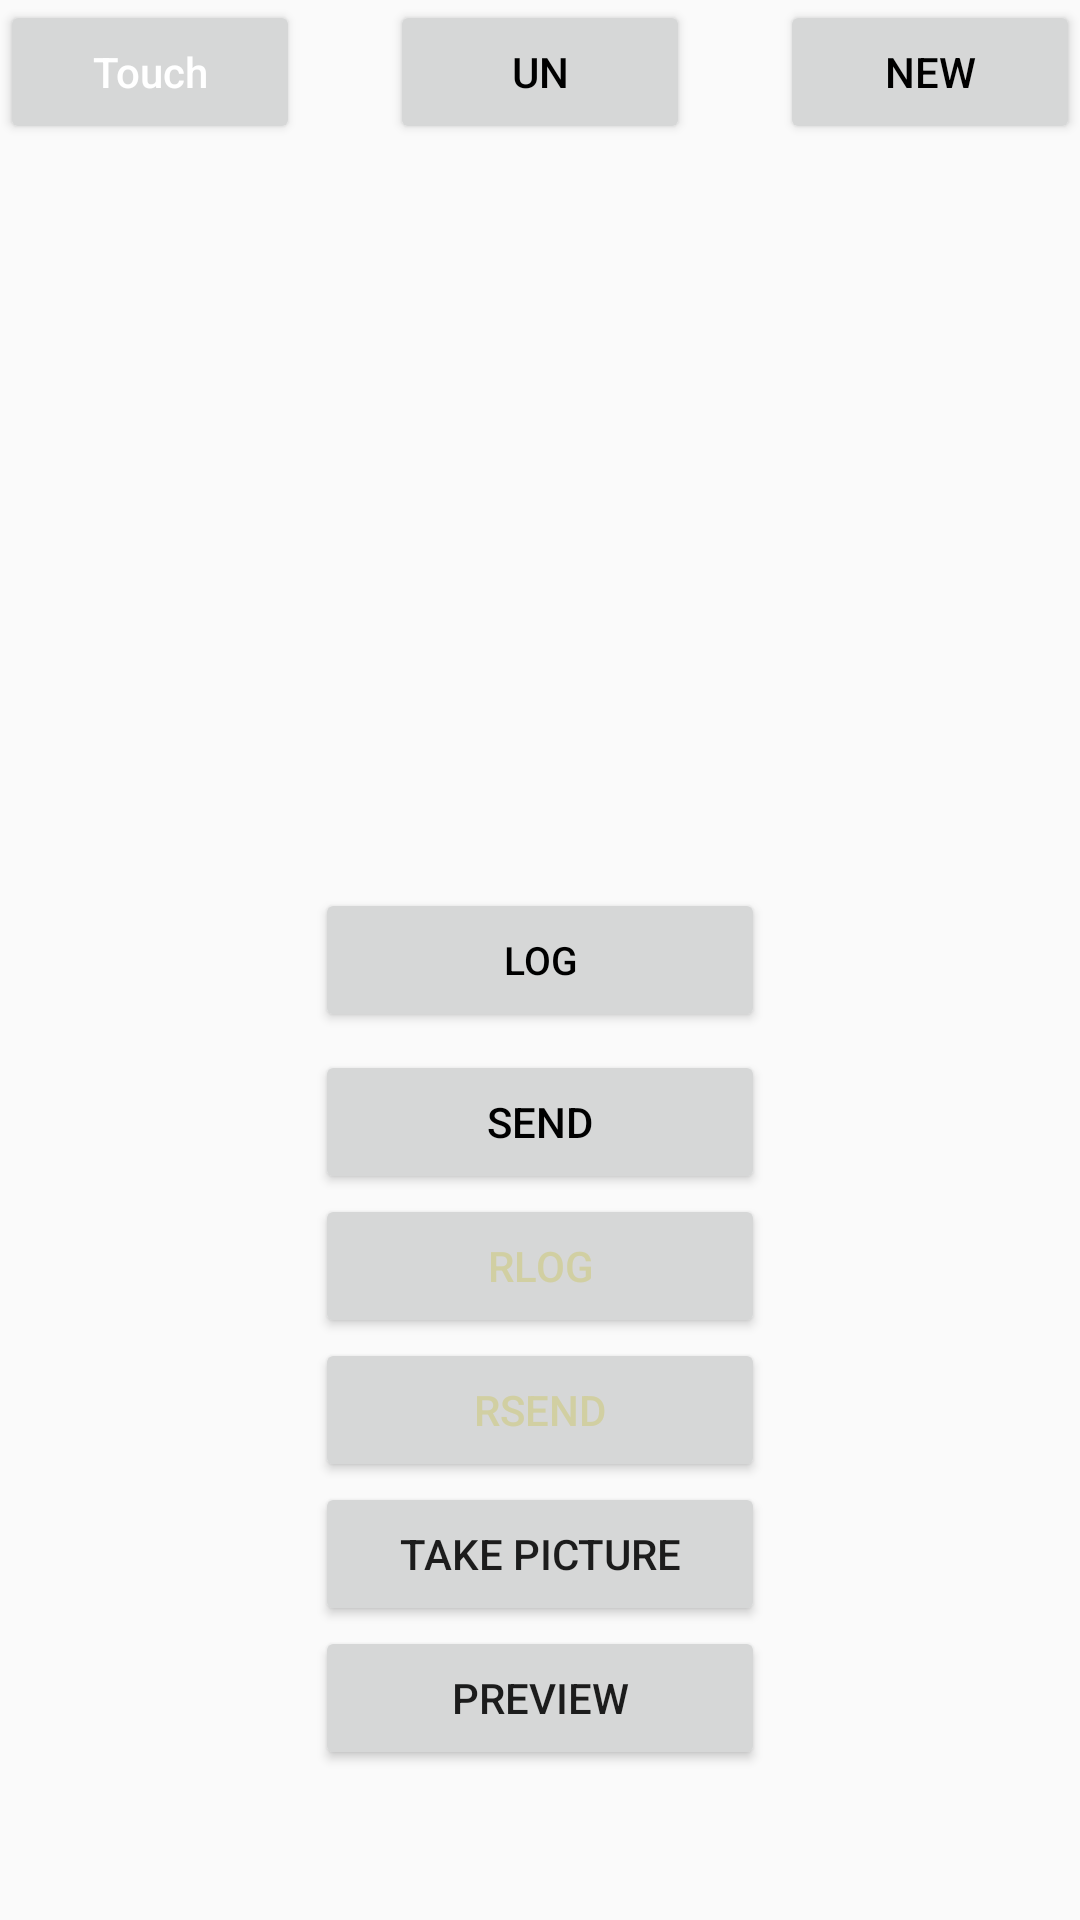

Layout XML and referenced resources for this Android screen:
<!-- AndroidManifest.xml: application theme AppTheme -->
<!-- res/layout/activity_main.xml -->
<?xml version="1.0" encoding="utf-8"?>
<FrameLayout xmlns:android="http://schemas.android.com/apk/res/android"
    xmlns:app="http://schemas.android.com/apk/res-auto"
    xmlns:tools="http://schemas.android.com/tools"
    android:layout_width="match_parent"
    android:layout_height="match_parent"
    tools:context="com.example.admin.bugproject.MainActivity">

    <Button
        android:id="@+id/activity_main_btn_touch"
        android:layout_width="100dp"
        android:layout_height="wrap_content"
        android:layout_gravity="top"
        android:text="Touch"
        android:textAllCaps="false"
        android:textColor="#FFFFFF" />

    <Button
        android:layout_gravity="center_horizontal"
        android:id="@+id/activity_main_un"
        android:textColor="#000"
        android:text="Un"
        android:layout_width="100dp"
        android:layout_height="wrap_content" />

    <Button
        android:id="@+id/main_activity_btn_new"
        android:textColor="#000000"
        android:text="New"
        android:layout_gravity="right"
        android:layout_width="100dp"
        android:layout_height="wrap_content" />

    <Button
        android:id="@+id/activity_main_btn_log"
        android:layout_width="150dp"
        android:layout_height="wrap_content"
        android:layout_gravity="center"
        android:text="Log"
        android:textColor="#000000"
        android:textSize="13sp" />

    <LinearLayout
        android:gravity="center"
        android:layout_gravity="center"
        android:layout_marginTop="150dp"
        android:orientation="vertical"
        android:layout_width="match_parent"
        android:layout_height="wrap_content">
        <Button
            android:id="@+id/activity_main_btn_send"
            android:layout_width="150dp"
            android:layout_height="wrap_content"
            android:text="Send"
            android:textColor="#000000" />

        <Button
            android:textColor="#d1cfa2"
            android:id="@+id/activity_main_btn_rlog"
            android:text="RLog"
            android:layout_width="150dp"
            android:layout_height="wrap_content" />

        <Button
            android:textColor="#d1cfa2"
            android:id="@+id/activity_main_btn_rget"
            android:text="RSEND"
            android:layout_width="150dp"
            android:layout_height="wrap_content" />

        <Button
            android:id="@+id/activity_main_btn_pic"
            android:text="Take Picture"
            android:layout_width="150dp"
            android:layout_height="wrap_content" />

        <Button
            android:id="@+id/activity_main_btn_preview"
            android:text="Preview"
            android:layout_width="150dp"
            android:layout_height="wrap_content" />
    </LinearLayout>
</FrameLayout>
<!-- resources referenced by this layout -->
<resources>
  <style name="AppTheme" parent="Theme.AppCompat.Light.NoActionBar">
          
          <item name="colorPrimary">@color/colorPrimary</item>
          <item name="colorPrimaryDark">@color/colorPrimaryDark</item>
          <item name="colorAccent">@color/colorAccent</item>
      </style>
  <color name="colorPrimary">#3F51B5</color>
  <color name="colorPrimaryDark">#303F9F</color>
  <color name="colorAccent">#FF4081</color>
</resources>
